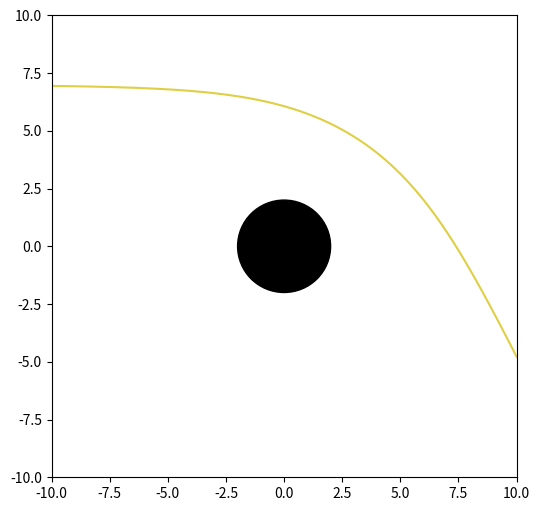

Write the Python code that produced this figure.
import numpy as np
import matplotlib.pyplot as plt
from matplotlib.patches import Circle

class massless_geodesics:
    def __init__(self, b, M, step, max_step):
        """
        b : impact parameter
        v : velocity (when c=1)
        M : blackhole Mass
        E : energy
        L : angular momentum
        r_crtical : critical distance
        """

        self.E = 1
        self.L = -self.E * b 

        self.central_mass = M

        self.direction = -1

        self.r = 50
        self.phi = np.pi - np.arcsin(b / self.r)

        self.r_critical = self._critical_radius(M)

        self.x_positions = [] 
        self.y_positions = []

        self._run_trajectory()

    def get_cartesian(self):
        x = self.r * np.cos(self.phi)
        y = self.r * np.sin(self.phi)

        return x, y
    
    def _critical_radius(self, M):
        a = 2 * M * self.L ** 2
        b = - self.L ** 2
        c = 0
        d = self.E ** 2
    
        coeffs = [d, c, b, a]

        roots = np.roots(coeffs)
        real_roots = roots[np.isreal(roots)]

        return np.max(np.real(real_roots)).item() #turning point

    def in_critical(self,r):
        return r < self.r_critical
 
    def _run_trajectory(self):
        total_step = 0
        step = 0.01
        max_step = 100000

        while (self.r <= 50) and (total_step < max_step) and (self.r >= 2 * self.central_mass):
            dr = np.sqrt(self.E ** 2 - (1 - 2 * self.central_mass / self.r) * self.L ** 2 / self.r ** 2) * step

            dphi = self.L / self.r ** 2 * step

            if self.in_critical(self.r - dr):
                self.direction = +1

            self.r += self.direction * dr
            
            self.phi += dphi

            self.phi = (self.phi + np.pi) % (2 * np.pi) - np.pi 

            x, y = self.get_cartesian()

            self.x_positions.append(x)
            self.y_positions.append(y)

            total_step += 1

# you can uncomment the following lines to test if everything works good

fig, ax = plt.subplots(figsize = (6, 6))

ax.set_xlim(-10, 10)
ax.set_ylim(-10, 10)

# all parameters
M = 1
step = 0.01
max_step = int(1e4)
r = 2 * M


circle = Circle((0, 0), r, color = "black")

test = massless_geodesics(b = 7, M = M, step = step, max_step = max_step)

ax.add_patch(circle)
ax.plot(test.x_positions, test.y_positions, color = "#decf45")

plt.savefig("test_massless.png")
